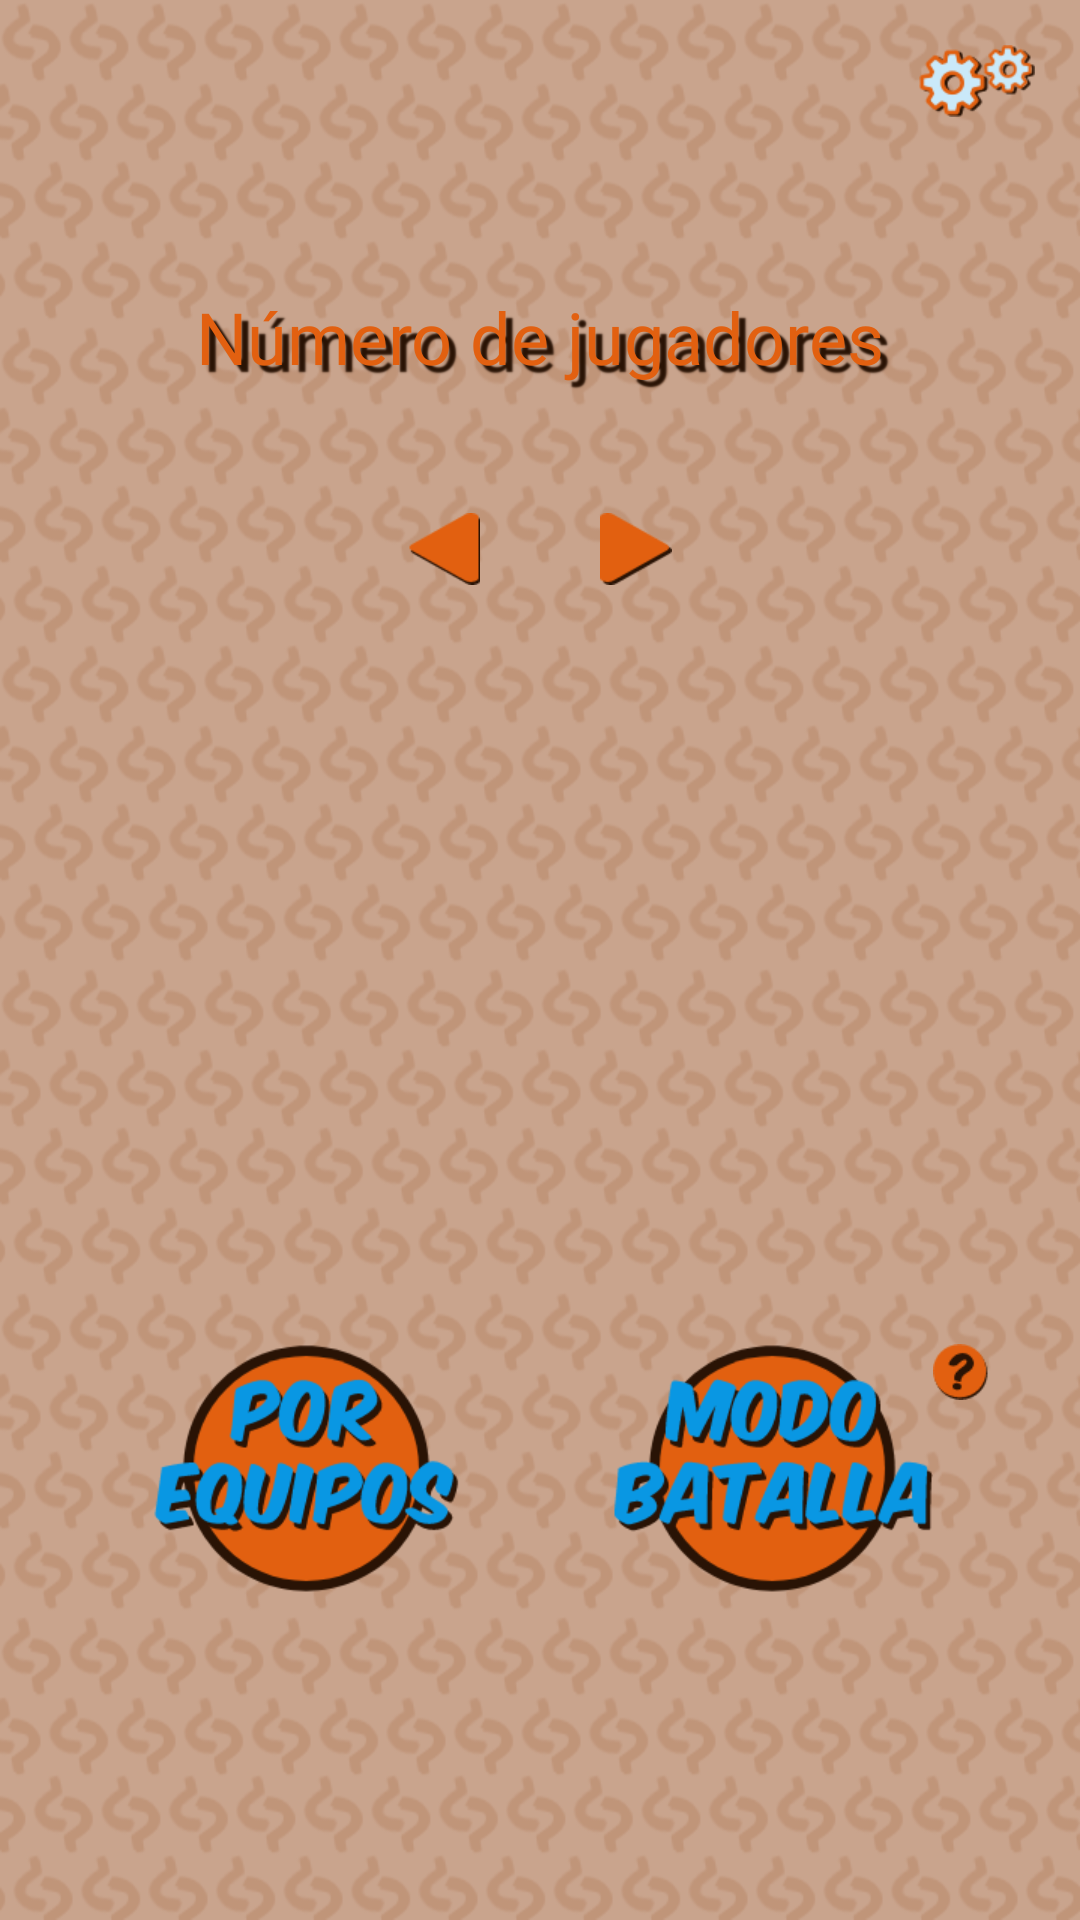

Write the Android layout XML for this screen, with the resource values it uses.
<!-- AndroidManifest.xml: activity theme SplashTheme -->
<!-- res/layout/activity_main.xml -->
<?xml version="1.0" encoding="utf-8"?>
<androidx.constraintlayout.widget.ConstraintLayout
    xmlns:android="http://schemas.android.com/apk/res/android"
    xmlns:app="http://schemas.android.com/apk/res-auto"
    xmlns:tools="http://schemas.android.com/tools"
    android:layout_width="match_parent"
    android:layout_height="match_parent"
    android:background="@drawable/bg"
    tools:context=".activitys.MainActivity">

    <androidx.constraintlayout.widget.Guideline
        android:id="@+id/fila1"
        android:layout_width="wrap_content"
        android:layout_height="wrap_content"
        android:orientation="horizontal"
        app:layout_constraintGuide_percent="0.15" />

    <androidx.constraintlayout.widget.Guideline
        android:id="@+id/fila2"
        android:layout_width="wrap_content"
        android:layout_height="wrap_content"
        android:orientation="horizontal"
        app:layout_constraintGuide_percent="0.7" />

    <ImageButton
        android:id="@+id/btnPreferencias"
        android:layout_width="wrap_content"
        android:layout_height="wrap_content"

        android:layout_marginTop="@dimen/paddingMedio"
        android:layout_marginEnd="@dimen/paddingMedio"

        android:background="@drawable/btnpreferencias"
        android:contentDescription="@string/DESC_BTN_DUDAS"

        app:layout_constraintTop_toTopOf="parent"
        app:layout_constraintEnd_toEndOf="parent" />

    <androidx.constraintlayout.widget.ConstraintLayout
        android:id="@+id/divNumJugadores"
        android:layout_width="wrap_content"
        android:layout_height="wrap_content"

        app:layout_constraintHorizontal_chainStyle="packed"
        app:layout_constraintTop_toTopOf="@id/fila1"
        app:layout_constraintStart_toStartOf="parent"
        app:layout_constraintEnd_toEndOf="parent">

        <TextView
            android:id="@+id/tvLiteralNumJugadores"
            android:layout_width="wrap_content"
            android:layout_height="wrap_content"

            android:text="@string/tvLiteralNumJugadores"
            style="@style/NaranjaConSombra"
            android:textSize="@dimen/textoJugadores"
            android:paddingStart="@dimen/paddingPequeno"
            android:paddingEnd="@dimen/paddingPequeno"
            android:paddingBottom="@dimen/paddingIntermedio"

            app:layout_constraintTop_toTopOf="parent"
            app:layout_constraintStart_toStartOf="parent"
            app:layout_constraintEnd_toEndOf="parent"
            />

        <ImageButton
            android:id="@+id/btnQuitarJugador"
            android:layout_width="wrap_content"
            android:layout_height="wrap_content"

            android:layout_marginBottom="@dimen/paddingIntermedio"
            android:background="@drawable/btnrestajugadores"
            android:contentDescription="@string/DESC_BTN_RESTAR"

            app:layout_constraintEnd_toStartOf="@id/tvNumJugadores"
            app:layout_constraintBottom_toBottomOf="parent"
            />

        <TextView
            android:id="@+id/tvNumJugadores"
            android:layout_width="wrap_content"
            android:layout_height="wrap_content"


            style="@style/AzulConSombraMarron"
            android:textSize="@dimen/textoNumJugadores"

            android:paddingStart="@dimen/paddingGrande"
            android:paddingEnd="@dimen/paddingGrande"

            app:layout_constraintTop_toBottomOf="@id/tvLiteralNumJugadores"
            app:layout_constraintStart_toStartOf="parent"
            app:layout_constraintEnd_toEndOf="parent"/>

        <ImageButton
            android:id="@+id/btnAnadirJugador"
            android:layout_width="wrap_content"
            android:layout_height="wrap_content"


            android:layout_marginBottom="@dimen/paddingIntermedio"
            android:background="@drawable/btnsumajugadores"
            android:contentDescription="@string/DESC_BTN_SUMAR"

            app:layout_constraintStart_toEndOf="@id/tvNumJugadores"
            app:layout_constraintBottom_toBottomOf="parent"/>


    </androidx.constraintlayout.widget.ConstraintLayout>

    <androidx.constraintlayout.widget.ConstraintLayout
        android:id="@+id/divBotoneraPrincipal"
        android:layout_width="match_parent"
        android:layout_height="wrap_content"

        app:layout_constraintHorizontal_chainStyle="spread"

        app:layout_constraintTop_toTopOf="@id/fila2"
        app:layout_constraintStart_toStartOf="parent"
        app:layout_constraintEnd_toEndOf="parent">

            <ImageButton
                android:id="@+id/btnEmpezarEquipos"
                android:layout_width="wrap_content"
                android:layout_height="wrap_content"

                android:background="@drawable/btnequipos"
                android:contentDescription="@string/DESC_BTN_EQUIPOS"

                app:layout_constraintTop_toTopOf="parent"
                app:layout_constraintStart_toStartOf="parent"
                app:layout_constraintEnd_toStartOf="@id/btnEmpezarBatalla" />


            <ImageButton
                android:id="@+id/btnEmpezarBatalla"
                android:layout_width="wrap_content"
                android:layout_height="wrap_content"

                android:background="@drawable/btnbatalla"
                android:contentDescription="@string/DESC_BTN_BATALLA"

                app:layout_constraintTop_toTopOf="parent"
                app:layout_constraintStart_toEndOf="@id/btnEmpezarEquipos"
                app:layout_constraintEnd_toEndOf="parent"/>

            <ImageButton
                android:id="@+id/btnDudasBatalla"
                android:layout_width="wrap_content"
                android:layout_height="wrap_content"

                android:background="@drawable/btndudas"
                android:contentDescription="@string/DESC_BTN_DUDAS"

                app:layout_constraintTop_toTopOf="parent"
                app:layout_constraintStart_toEndOf="@id/btnEmpezarBatalla" />

    </androidx.constraintlayout.widget.ConstraintLayout>







</androidx.constraintlayout.widget.ConstraintLayout>
<!-- resources referenced by this layout -->
<resources>
  <dimen name="paddingGrande">20dp</dimen>
  <dimen name="paddingIntermedio">10dp</dimen>
  <dimen name="paddingMedio">15dp</dimen>
  <dimen name="paddingPequeno">5dp</dimen>
  <dimen name="textoJugadores">24sp</dimen>
  <dimen name="textoNumJugadores">50sp</dimen>
  <!-- drawable bg: png bitmap (drawable-ldpi, 2882 bytes) -->
  <!-- drawable btnbatalla: png bitmap (drawable-xhdpi, 9901 bytes) -->
  <!-- drawable btndudas: png bitmap (drawable-xhdpi, 887 bytes) -->
  <!-- drawable btnequipos: png bitmap (drawable-xhdpi, 9953 bytes) -->
  <!-- drawable btnpreferencias: png bitmap (drawable-xhdpi, 4386 bytes) -->
  <!-- drawable btnrestajugadores: png bitmap (drawable-xhdpi, 593 bytes) -->
  <!-- drawable btnsumajugadores: png bitmap (drawable-xhdpi, 638 bytes) -->
  <string name="DESC_BTN_BATALLA">Botón para jugar al modo batalla</string>
  <string name="DESC_BTN_DUDAS">Botón con interrogaciones</string>
  <string name="DESC_BTN_EQUIPOS">Botón para jugar al modo equipos</string>
  <string name="DESC_BTN_RESTAR">Botón para restar un jugador</string>
  <string name="DESC_BTN_SUMAR">Botón para añadir un jugador</string>
  <string name="tvLiteralNumJugadores">Número de jugadores</string>
  <style name="AzulConSombraMarron" parent="SombraMarron">
          <item name="android:textColor">@color/azulVivo</item>
      </style>
  <style name="NaranjaConSombra" parent="SombraMarron">
          <item name="android:textColor">@color/naranja</item>
      </style>
  <style name="SplashTheme" parent="Theme.QuienEs.NoActionBar">
          <item name="android:windowBackground">@drawable/splashscreen</item>
      </style>
  <style name="SombraMarron" parent="Sombra">
          <item name="android:shadowColor">@color/marronOscuro</item>
      </style>
  <color name="azulVivo">#0997e3</color>
  <color name="naranja">#e26010</color>
  <style name="Theme.QuienEs.NoActionBar">
          <item name="windowActionBar">false</item>
          <item name="windowNoTitle">true</item>
      </style>
  <!-- drawable splashscreen (drawable) -->
  <?xml version="1.0" encoding="utf-8"?>
  <layer-list xmlns:android="http://schemas.android.com/apk/res/android">
      <item android:drawable="@drawable/bginicio" />
  </layer-list>
  <style name="Sombra" parent="TipoLetra">
          <item name="android:shadowRadius">1</item>
          <item name="android:shadowDx">7</item>
          <item name="android:shadowDy">7</item>
      </style>
  <color name="marronOscuro">#291305</color>
  <!-- drawable bginicio: png bitmap (drawable-xhdpi, 73000 bytes) -->
  <style name="TipoLetra" parent="Theme.QuienEs">
          <item name="android:fontFamily">@font/komika</item>
      </style>
  <style name="Theme.QuienEs" parent="Theme.MaterialComponents.DayNight.DarkActionBar">
          
          <item name="colorPrimary">@color/naranja</item>
          <item name="colorPrimaryVariant">@color/marronOscuro</item>
          <item name="colorOnPrimary">@color/azulVivo</item>
          
          <item name="colorSecondary">@color/marronOscuro</item>
  
          
          <item name="android:statusBarColor" tools:targetApi="l">?attr/colorPrimaryVariant</item>
          
  
          <item name="colorSecondaryVariant">@color/azulVivo</item>
          <item name="colorOnSecondary">@color/naranja</item>
      </style>
</resources>
